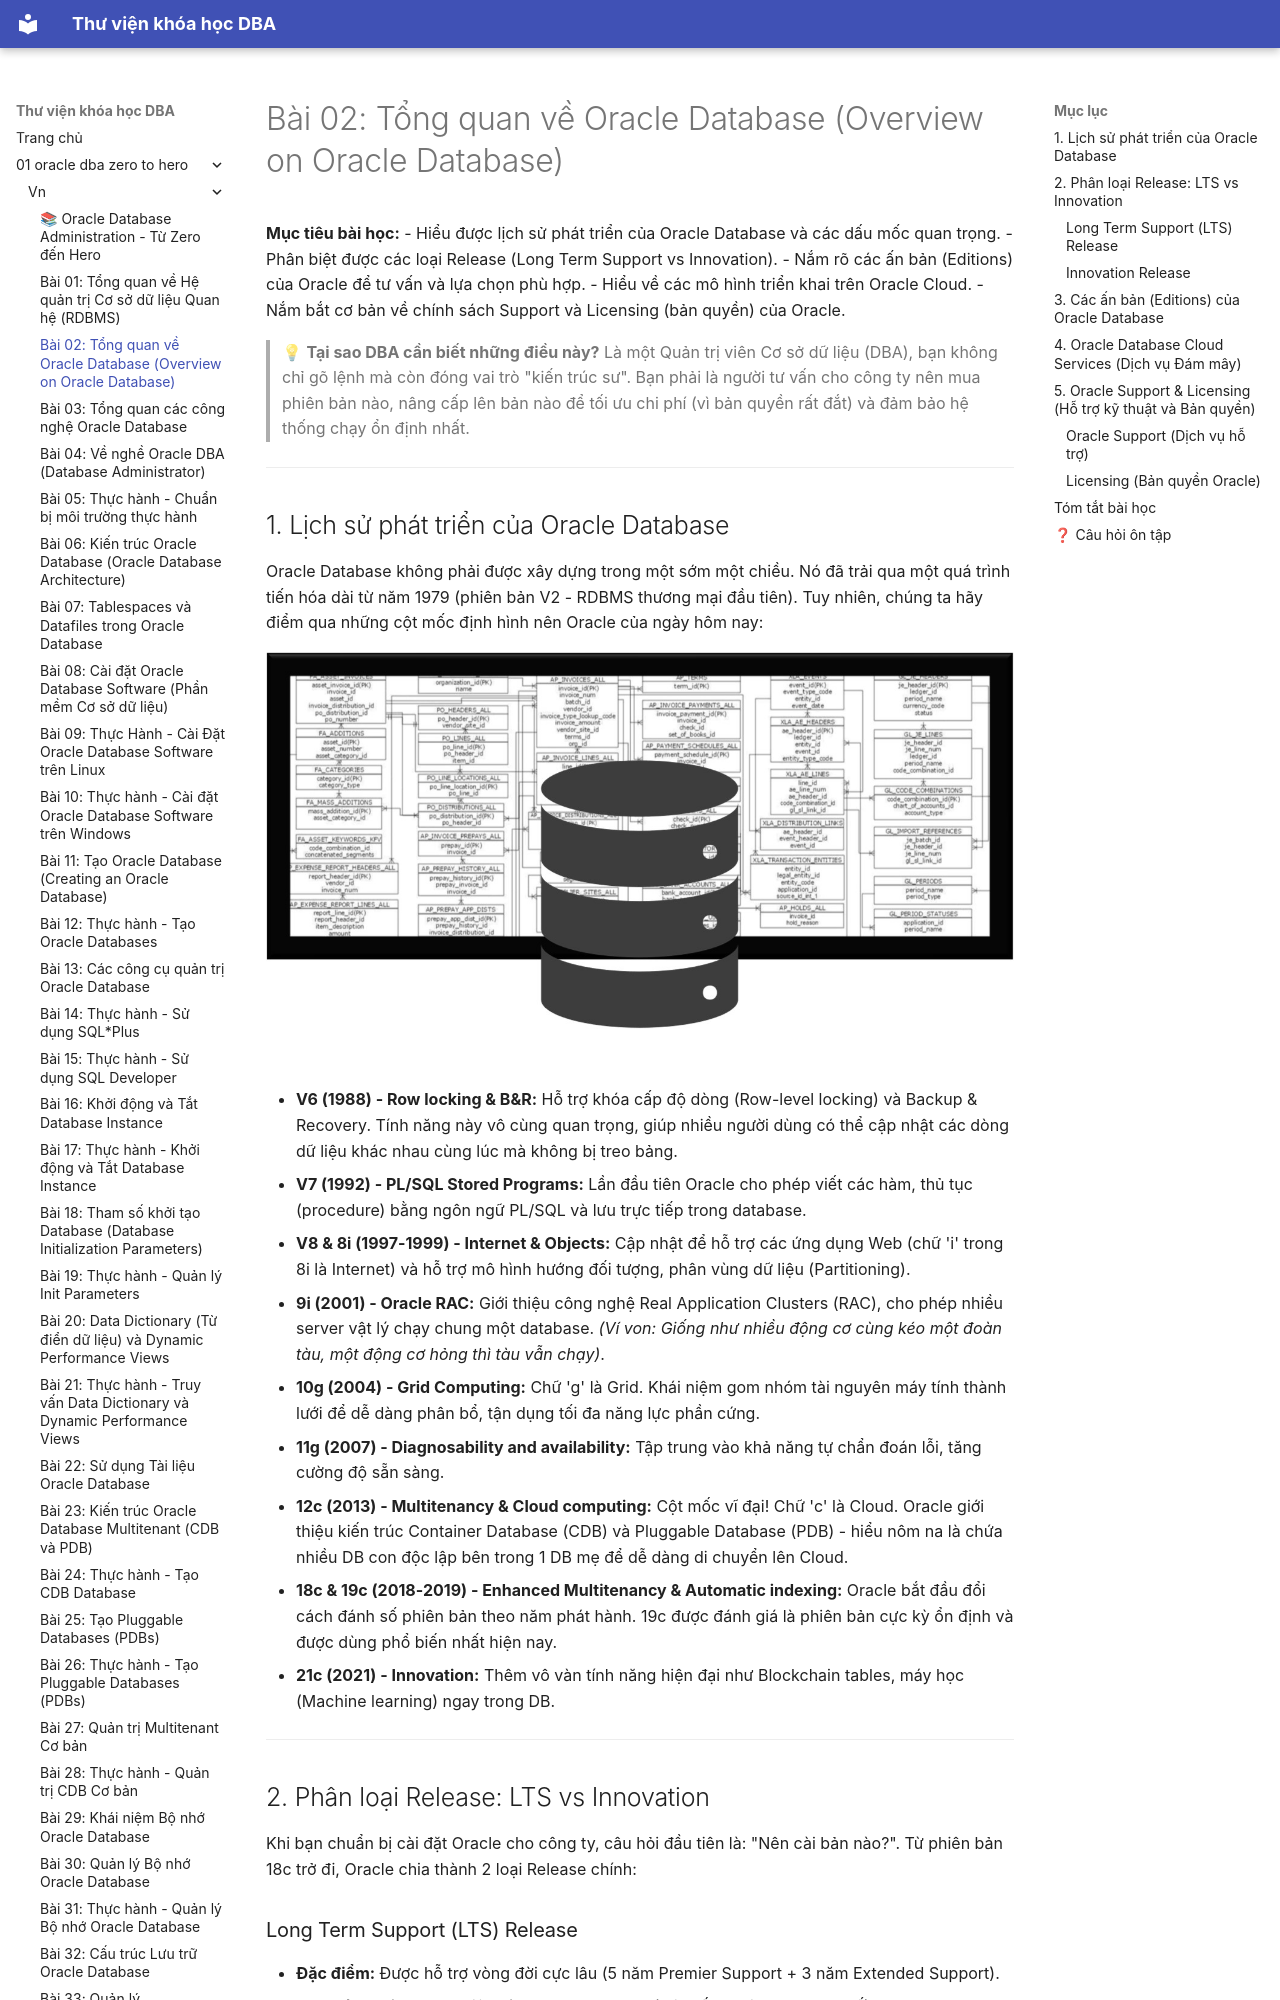

repository: quochuyag/MkDocs_local · page: 01-oracle-dba-zero-to-hero/vn/002-tong-quan-ve-oracle-database/index.html · generator: mkdocs

---
title: 'Bài 02: Tổng quan về Oracle Database (Overview on Oracle Database)'
course: 01-oracle-dba-zero-to-hero
source: Oracle-Database-Administration-from-Zero-to-Hero/VN/02-tong-quan-ve-oracle-database.md
---

# Bài 02: Tổng quan về Oracle Database (Overview on Oracle Database)

**Mục tiêu bài học:**
- Hiểu được lịch sử phát triển của Oracle Database và các dấu mốc quan trọng.
- Phân biệt được các loại Release (Long Term Support vs Innovation).
- Nắm rõ các ấn bản (Editions) của Oracle để tư vấn và lựa chọn phù hợp.
- Hiểu về các mô hình triển khai trên Oracle Cloud.
- Nắm bắt cơ bản về chính sách Support và Licensing (bản quyền) của Oracle.

> 💡 **Tại sao DBA cần biết những điều này?**
> Là một Quản trị viên Cơ sở dữ liệu (DBA), bạn không chỉ gõ lệnh mà còn đóng vai trò "kiến trúc sư". Bạn phải là người tư vấn cho công ty nên mua phiên bản nào, nâng cấp lên bản nào để tối ưu chi phí (vì bản quyền rất đắt) và đảm bảo hệ thống chạy ổn định nhất.

---

## 1. Lịch sử phát triển của Oracle Database

Oracle Database không phải được xây dựng trong một sớm một chiều. Nó đã trải qua một quá trình tiến hóa dài từ năm 1979 (phiên bản V2 - RDBMS thương mại đầu tiên). Tuy nhiên, chúng ta hãy điểm qua những cột mốc định hình nên Oracle của ngày hôm nay:

![Lịch sử phát triển Oracle Database](007-008-overview-on-oracle-database/images/overview-on-oracle-database-02.jpeg)

- **V6 (1988) - Row locking & B&R:** Hỗ trợ khóa cấp độ dòng (Row-level locking) và Backup & Recovery. Tính năng này vô cùng quan trọng, giúp nhiều người dùng có thể cập nhật các dòng dữ liệu khác nhau cùng lúc mà không bị treo bảng.
- **V7 (1992) - PL/SQL Stored Programs:** Lần đầu tiên Oracle cho phép viết các hàm, thủ tục (procedure) bằng ngôn ngữ PL/SQL và lưu trực tiếp trong database.
- **V8 & 8i (1997-1999) - Internet & Objects:** Cập nhật để hỗ trợ các ứng dụng Web (chữ 'i' trong 8i là Internet) và hỗ trợ mô hình hướng đối tượng, phân vùng dữ liệu (Partitioning).
- **9i (2001) - Oracle RAC:** Giới thiệu công nghệ Real Application Clusters (RAC), cho phép nhiều server vật lý chạy chung một database. *(Ví von: Giống như nhiều động cơ cùng kéo một đoàn tàu, một động cơ hỏng thì tàu vẫn chạy)*.
- **10g (2004) - Grid Computing:** Chữ 'g' là Grid. Khái niệm gom nhóm tài nguyên máy tính thành lưới để dễ dàng phân bổ, tận dụng tối đa năng lực phần cứng.
- **11g (2007) - Diagnosability and availability:** Tập trung vào khả năng tự chẩn đoán lỗi, tăng cường độ sẵn sàng.
- **12c (2013) - Multitenancy & Cloud computing:** Cột mốc vĩ đại! Chữ 'c' là Cloud. Oracle giới thiệu kiến trúc Container Database (CDB) và Pluggable Database (PDB) - hiểu nôm na là chứa nhiều DB con độc lập bên trong 1 DB mẹ để dễ dàng di chuyển lên Cloud.
- **18c & 19c (2018-2019) - Enhanced Multitenancy & Automatic indexing:** Oracle bắt đầu đổi cách đánh số phiên bản theo năm phát hành. 19c được đánh giá là phiên bản cực kỳ ổn định và được dùng phổ biến nhất hiện nay.
- **21c (2021) - Innovation:** Thêm vô vàn tính năng hiện đại như Blockchain tables, máy học (Machine learning) ngay trong DB.

---
